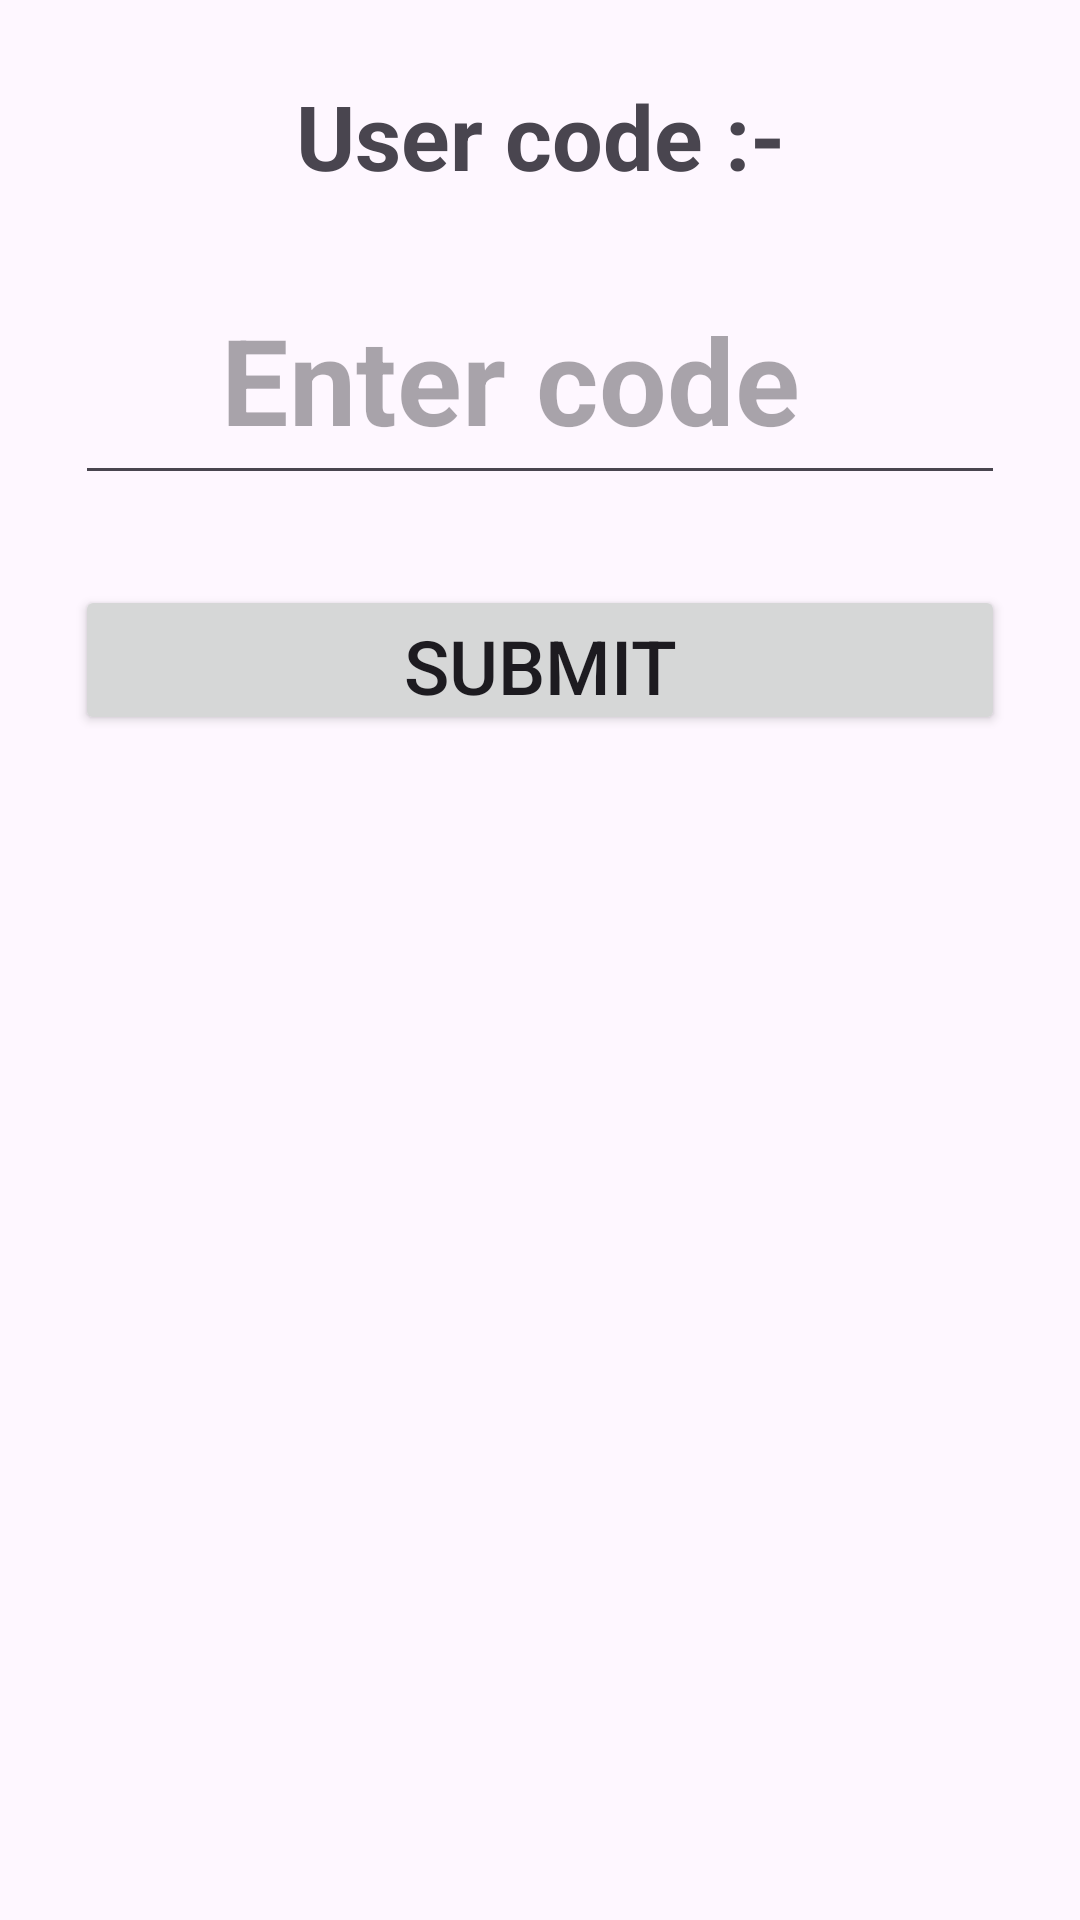

Write the Android layout XML for this screen, with the resource values it uses.
<!-- AndroidManifest.xml: application theme Theme.BHPCL11022024 -->
<!-- res/layout/activity_a3.xml -->
<?xml version="1.0" encoding="utf-8"?>
<androidx.constraintlayout.widget.ConstraintLayout xmlns:android="http://schemas.android.com/apk/res/android"
    xmlns:app="http://schemas.android.com/apk/res-auto"
    xmlns:tools="http://schemas.android.com/tools"
    android:layout_width="match_parent"
    android:padding="25dp"
    android:layout_height="match_parent"
    tools:context=".a3">

    <LinearLayout
        android:id="@+id/linearLayout"
        android:layout_width="match_parent"
        android:layout_height="400dp"
        android:orientation="vertical"
        app:layout_constraintEnd_toEndOf="parent"
        app:layout_constraintStart_toStartOf="parent"
        app:layout_constraintTop_toTopOf="parent">


        <TextView
            android:textStyle="bold"
            android:text="User code :-"
            android:textSize="30dp"
            android:gravity="center"
            android:layout_width="match_parent"
            android:layout_height="40dp"
            ></TextView>
        <EditText
            android:id="@+id/ed"
            android:layout_marginTop="20dp"
            android:textStyle="bold"
            android:hint="Enter code  "
            android:textSize="40dp"
            android:gravity="center"
            android:layout_width="match_parent"
            android:layout_height="80dp"
            ></EditText>

        <Button
            android:id="@+id/but"
            android:layout_marginTop="30dp"
            android:text="Submit"
            android:textSize="25dp"
            android:layout_width="match_parent"
            android:layout_height="50dp"
            ></Button>
    </LinearLayout>

</androidx.constraintlayout.widget.ConstraintLayout>
<!-- resources referenced by this layout -->
<resources>
  <style name="Theme.BHPCL11022024" parent="Base.Theme.BHPCL11022024" />
  <style name="Base.Theme.BHPCL11022024" parent="Theme.Material3.DayNight.NoActionBar">
          
          
      </style>
</resources>
